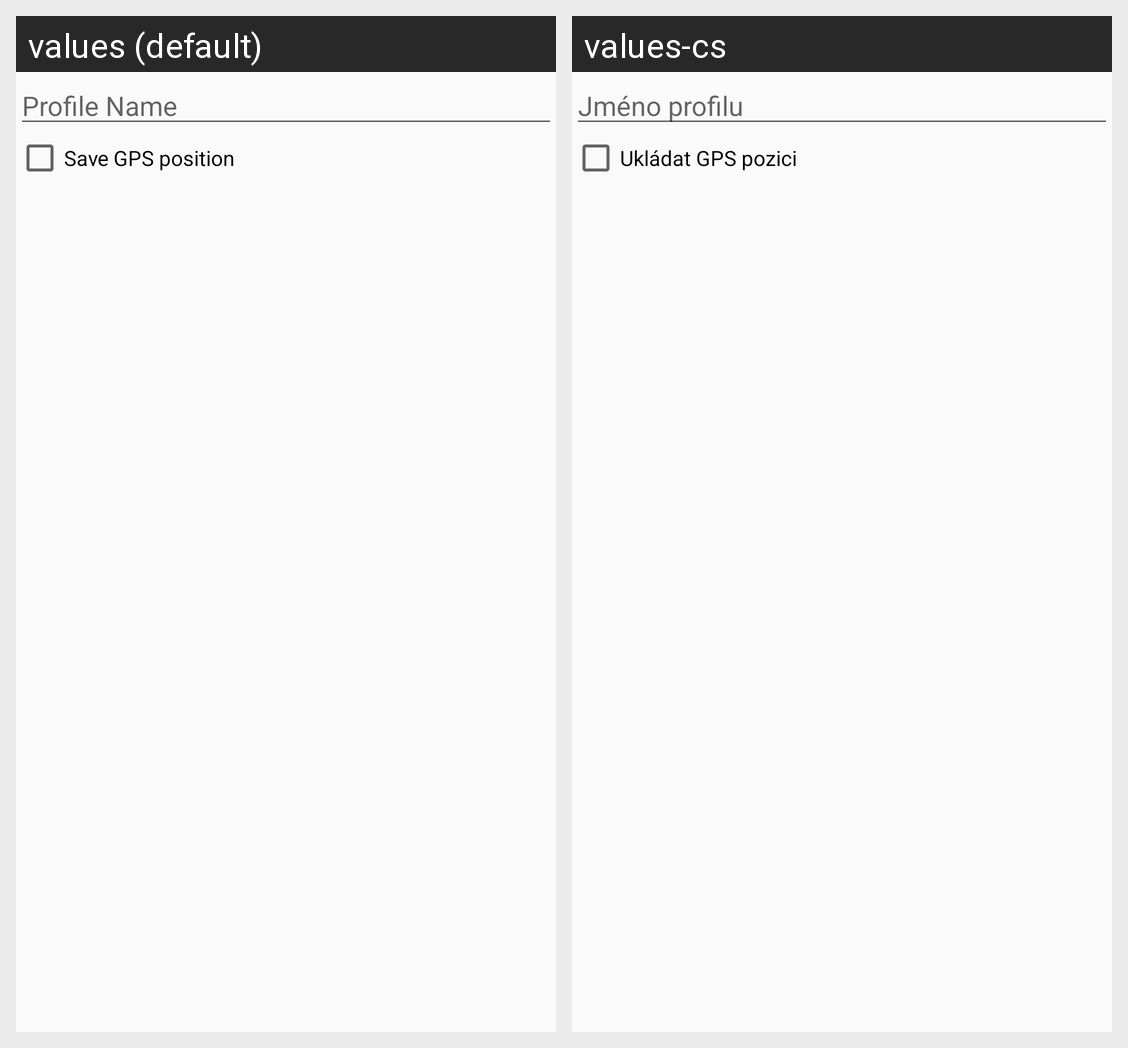

Here is an Android app screen in its default locale and in the app's own translations. Write out the translated-string differences for the strings that appear on this screen.
Android screen res/layout/dialog_save_profile_layout.xml rendered under 2 locales, left to right: values (default), values-cs. Device: Nexus 5 (rendered at 1080×1920; each locale shown at half size, 540×960, under a caption strip naming it); theme AppTheme.
Strings drawn on this screen, with the default value and each locale's value (text and hints the layout hard-codes, and strings that could not be matched under every locale, appear in the picture but are not listed):

profile_name
  values: Profile Name
  values-cs: Jméno profilu

scan_gps_when_logging
  values: Save GPS position
  values-cs: Ukládat GPS pozici
